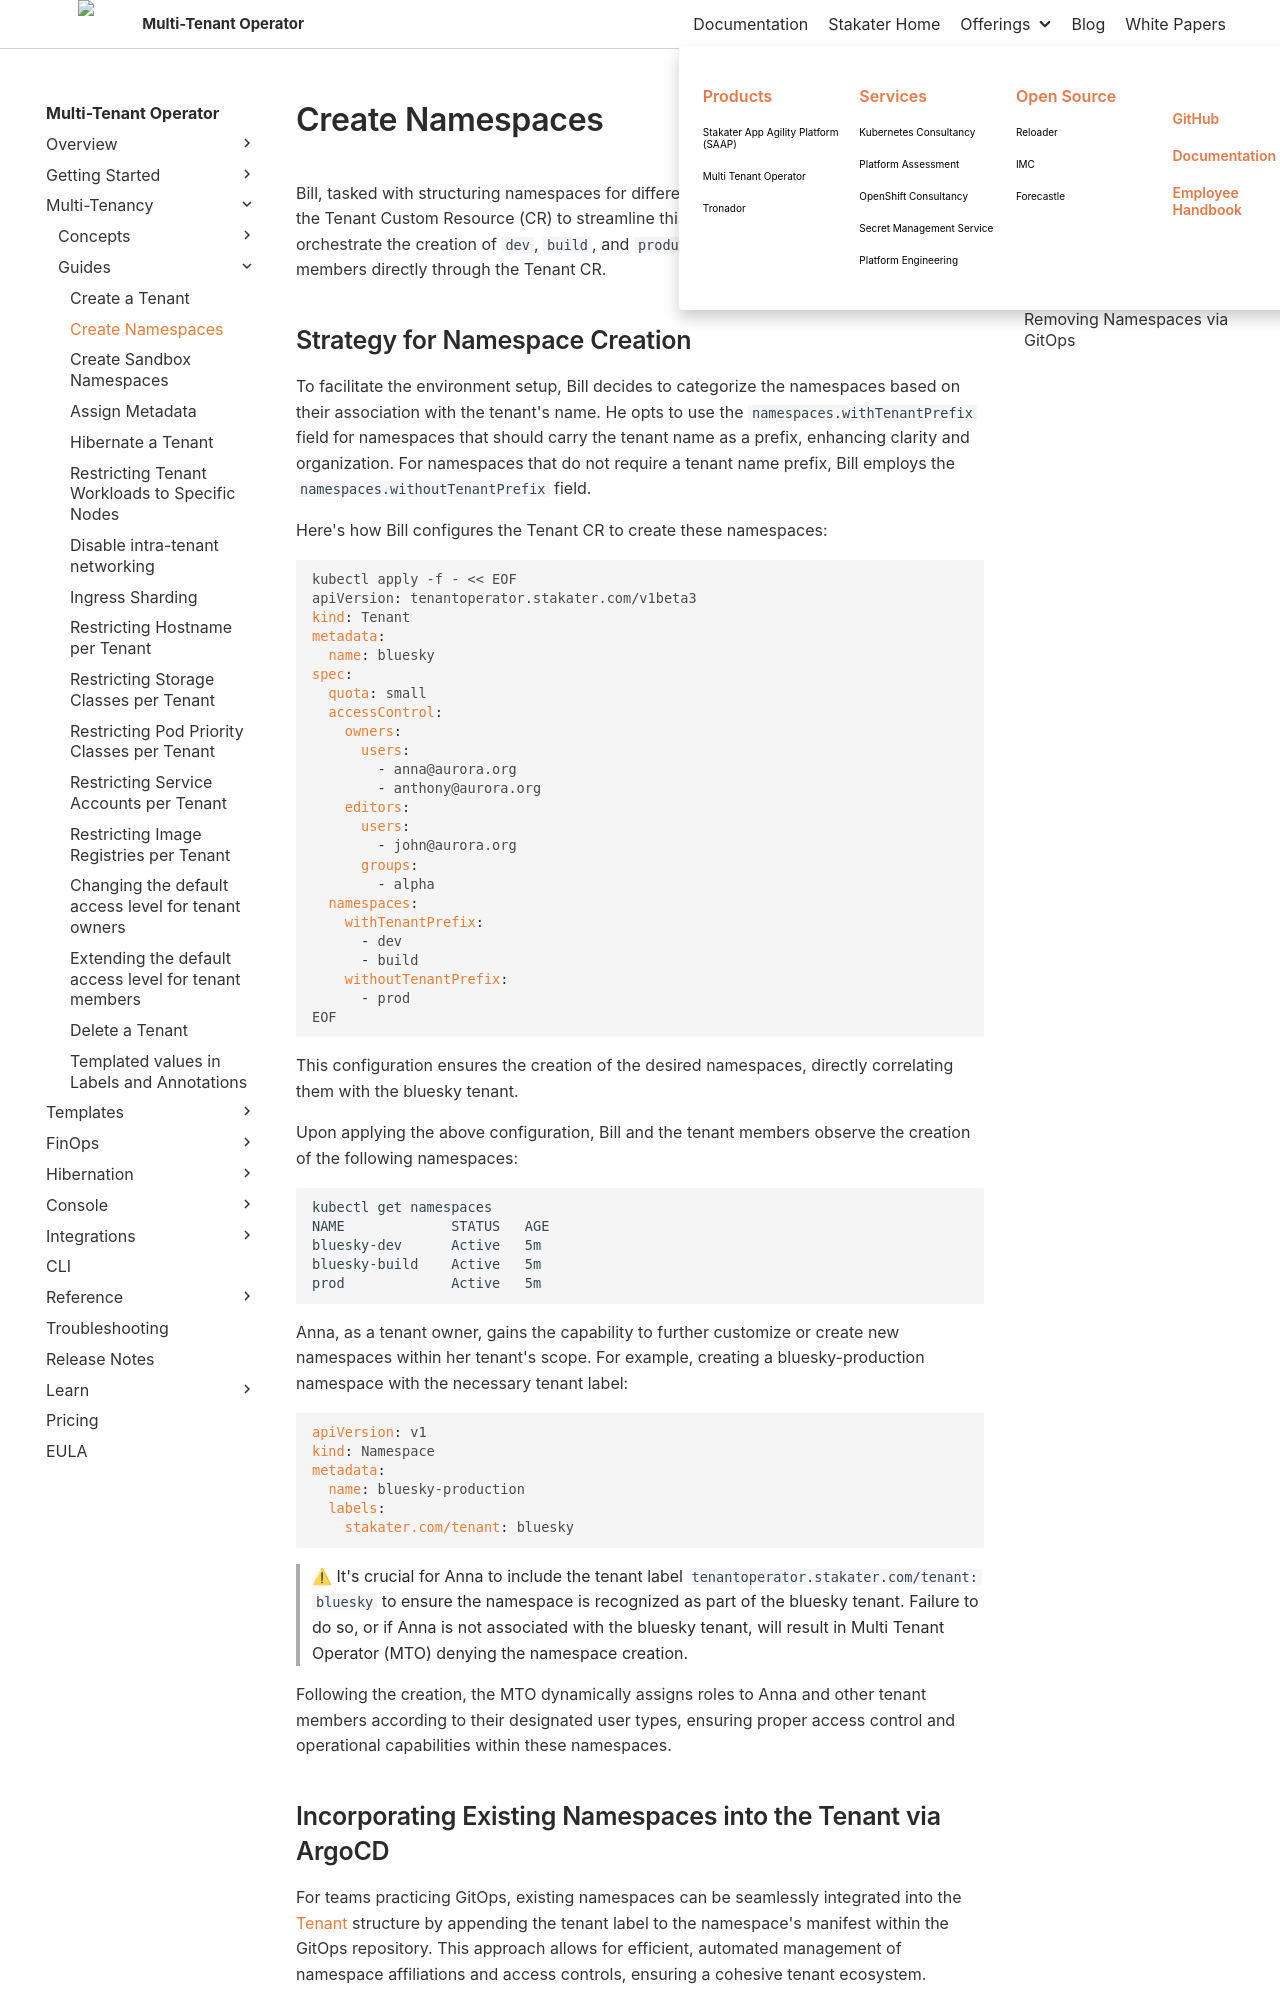

repository: stakater/mto-docs · page: 1.10/guides/create-namespaces.html · generator: mkdocs

# Create Namespaces

Bill, tasked with structuring namespaces for different environments within a tenant, utilizes the Tenant Custom Resource (CR) to streamline this process efficiently. Here's how Bill can orchestrate the creation of `dev`, `build`, and `production` environments for the tenant members directly through the Tenant CR.

## Strategy for Namespace Creation

To facilitate the environment setup, Bill decides to categorize the namespaces based on their association with the tenant's name. He opts to use the `namespaces.withTenantPrefix` field for namespaces that should carry the tenant name as a prefix, enhancing clarity and organization. For namespaces that do not require a tenant name prefix, Bill employs the `namespaces.withoutTenantPrefix` field.

Here's how Bill configures the Tenant CR to create these namespaces:

```yaml
kubectl apply -f - << EOF
apiVersion: tenantoperator.stakater.com/v1beta3
kind: Tenant
metadata:
  name: bluesky
spec:
  quota: small
  accessControl:
    owners:
      users:
        - anna@aurora.org
        - anthony@aurora.org
    editors:
      users:
        - john@aurora.org
      groups:
        - alpha
  namespaces:
    withTenantPrefix:
      - dev
      - build
    withoutTenantPrefix:
      - prod
EOF
```

This configuration ensures the creation of the desired namespaces, directly correlating them with the bluesky tenant.

Upon applying the above configuration, Bill and the tenant members observe the creation of the following namespaces:

```bash
kubectl get namespaces
NAME             STATUS   AGE
bluesky-dev      Active   5m
bluesky-build    Active   5m
prod             Active   5m
```

Anna, as a tenant owner, gains the capability to further customize or create new namespaces within her tenant's scope. For example, creating a bluesky-production namespace with the necessary tenant label:

```yaml
apiVersion: v1
kind: Namespace
metadata:
  name: bluesky-production
  labels:
    stakater.com/tenant: bluesky
```

> ⚠ It's crucial for Anna to include the tenant label `tenantoperator.stakater.com/tenant: bluesky` to ensure the namespace is recognized as part of the bluesky tenant. Failure to do so, or if Anna is not associated with the bluesky tenant, will result in Multi Tenant Operator (MTO) denying the namespace creation.

Following the creation, the MTO dynamically assigns roles to Anna and other tenant members according to their designated user types, ensuring proper access control and operational capabilities within these namespaces.
